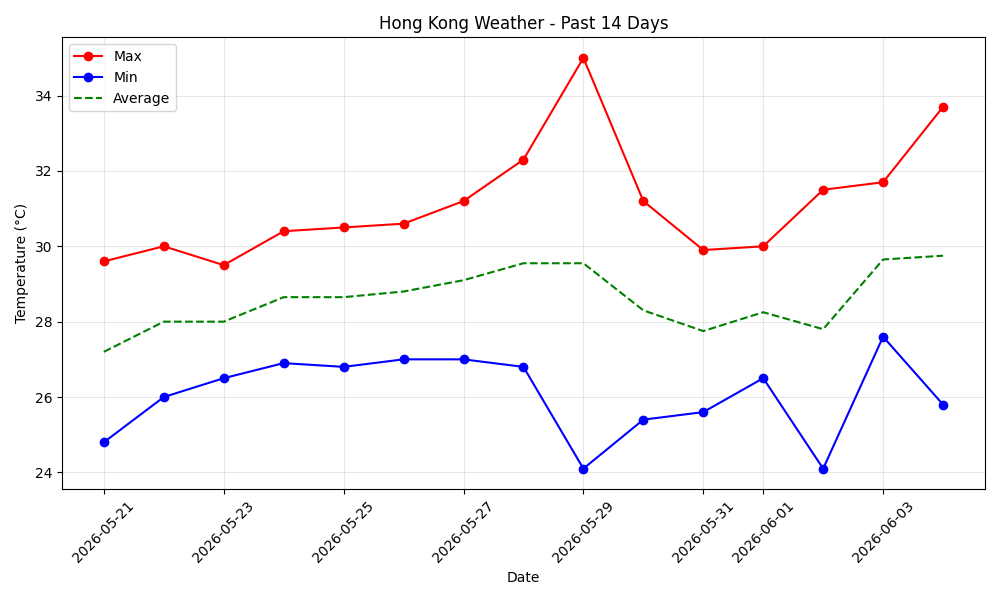

Data behind this chart, as committed beside it:
date, max_temp, min_temp, avg_temp
2026-05-21, 29.6, 24.8, 27.2
2026-05-22, 30.0, 26.0, 28.0
2026-05-23, 29.5, 26.5, 28.0
2026-05-24, 30.4, 26.9, 28.65
2026-05-25, 30.5, 26.8, 28.65
2026-05-26, 30.6, 27.0, 28.8
2026-05-27, 31.2, 27.0, 29.1
2026-05-28, 32.3, 26.8, 29.55
2026-05-29, 35.0, 24.1, 29.55
2026-05-30, 31.2, 25.4, 28.3
2026-05-31, 29.9, 25.6, 27.75
2026-06-01, 30.0, 26.5, 28.25
2026-06-02, 31.5, 24.1, 27.8
2026-06-03, 31.7, 27.6, 29.65
2026-06-04, 33.7, 25.8, 29.75
